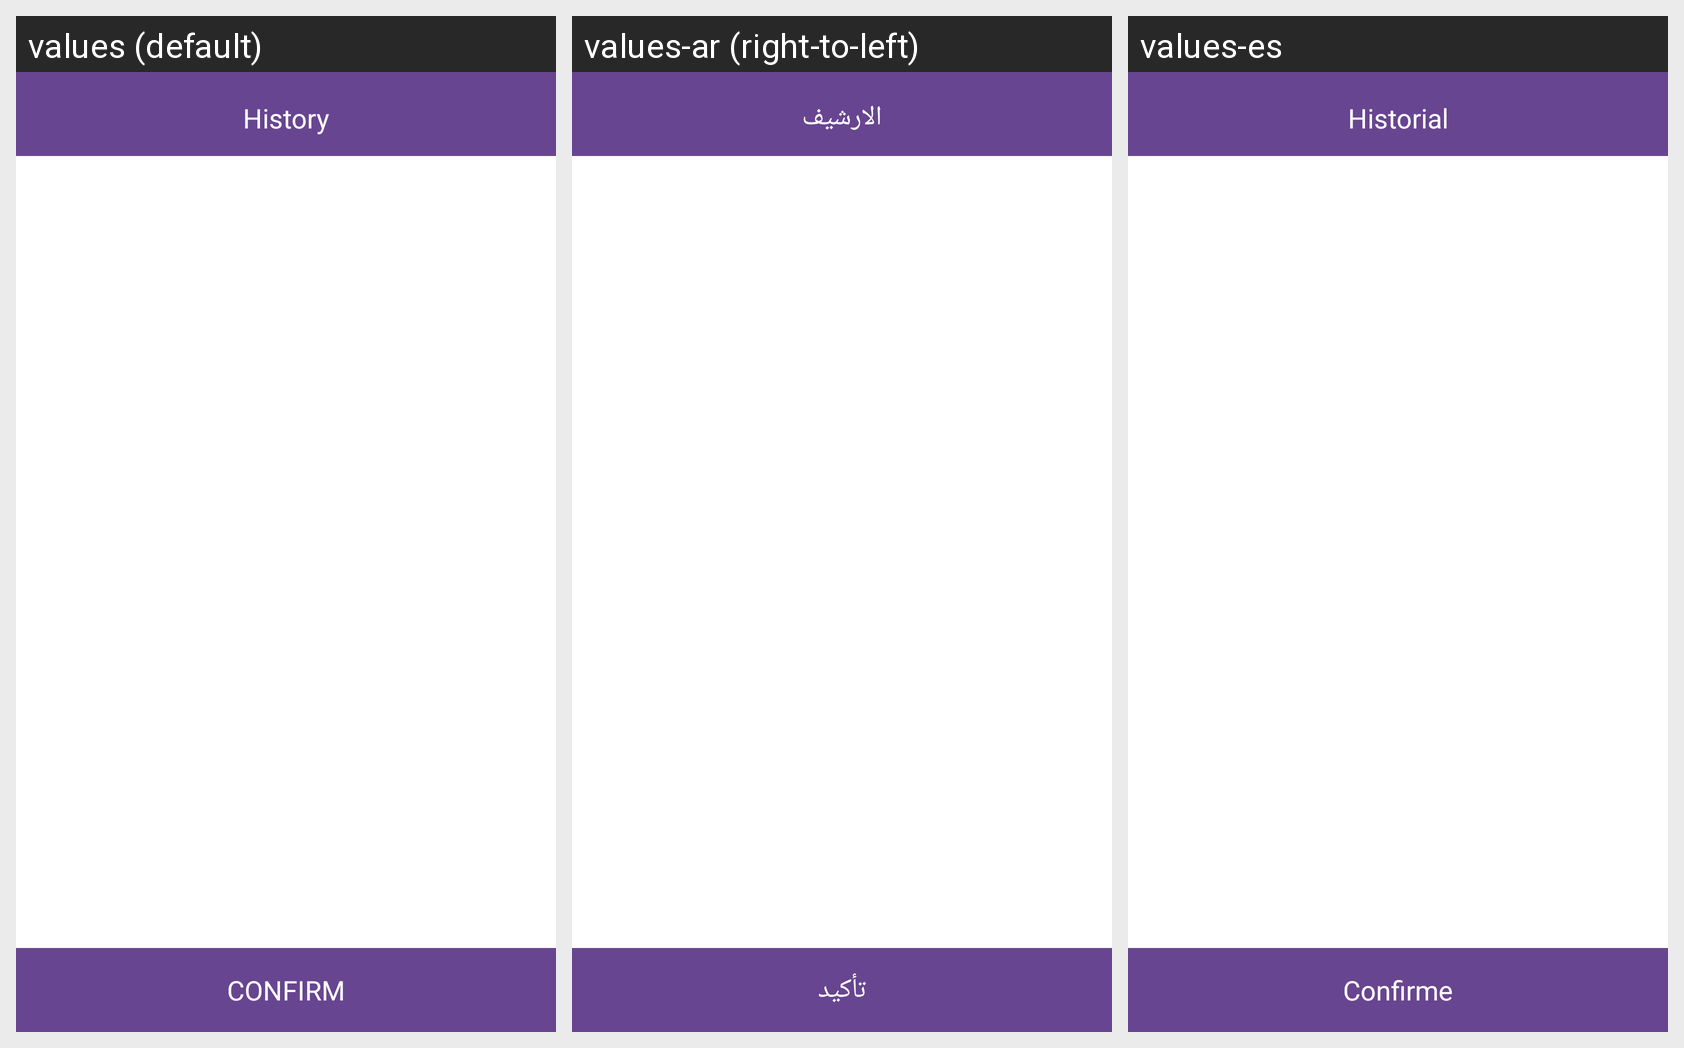

The same Android screen rendered under several of its app's locales, left to right. List the strings drawn on it with the default value and each locale's translation.
Android screen res/layout/activity_vehicle_list.xml rendered under 3 locales, left to right: values (default), values-ar (right-to-left), values-es. Device: Nexus 5 (rendered at 1080×1920; each locale shown at half size, 540×960, under a caption strip naming it); theme AppTheme.
Strings drawn on this screen, with the default value and each locale's value (text and hints the layout hard-codes, and strings that could not be matched under every locale, appear in the picture but are not listed):

confirm
  values: CONFIRM
  values-ar: تأكيد
  values-es: Confirme

history
  values: History
  values-ar: الارشيف
  values-es: Historial
